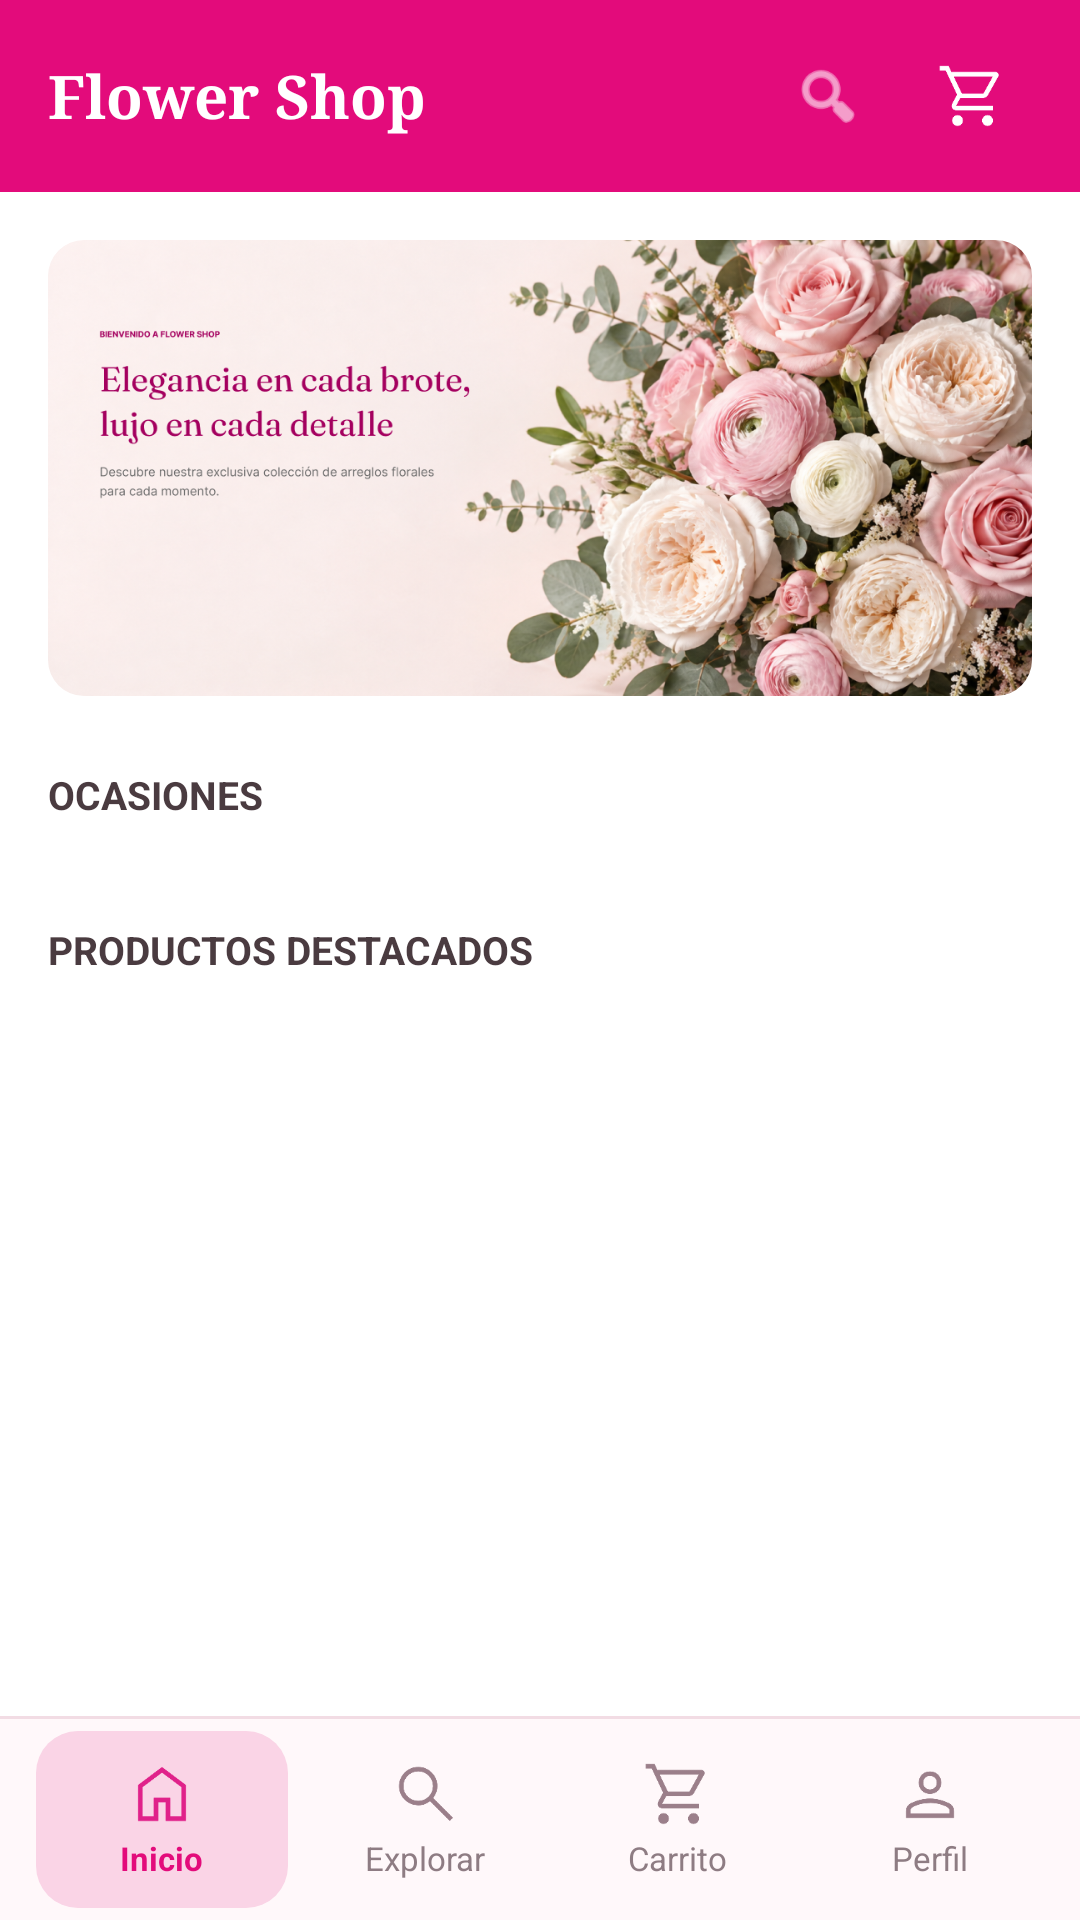

Here is an Android app screen rendered from its layout file. Give the layout XML and the strings, colors and styles it references.
<!-- AndroidManifest.xml: application theme Theme.Flower__shop -->
<!-- res/layout/activity_main.xml -->
<?xml version="1.0" encoding="utf-8"?>
<androidx.constraintlayout.widget.ConstraintLayout xmlns:android="http://schemas.android.com/apk/res/android"
    xmlns:app="http://schemas.android.com/apk/res-auto"
    xmlns:tools="http://schemas.android.com/tools"
    android:id="@+id/main"
    android:layout_width="match_parent"
    android:layout_height="match_parent"
    android:background="#FFFFFF"
    tools:context=".vista.MainActivity">

    <LinearLayout
        android:id="@+id/headerContainer"
        android:layout_width="match_parent"
        android:layout_height="64dp"
        android:background="#E30B7B"
        android:gravity="center_vertical"
        android:orientation="horizontal"
        android:paddingHorizontal="12dp"
        app:layout_constraintTop_toTopOf="parent">

        <TextView
            android:id="@+id/txtTituloInicio"
            android:layout_width="0dp"
            android:layout_height="wrap_content"
            android:layout_marginStart="4dp"
            android:layout_weight="1"
            android:fontFamily="serif"
            android:text="Flower Shop"
            android:textColor="#FFFFFF"
            android:textSize="20sp"
            android:textStyle="bold" />

        <ImageButton
            android:id="@+id/btnBuscar"
            android:layout_width="48dp"
            android:layout_height="48dp"
            android:background="?attr/selectableItemBackgroundBorderless"
            android:contentDescription="Buscar productos"
            android:padding="12dp"
            android:scaleType="fitCenter"
            android:src="@android:drawable/ic_menu_search"
            app:tint="#FFFFFF" />

        <ImageButton
            android:id="@+id/btnCarrito"
            android:layout_width="48dp"
            android:layout_height="48dp"
            android:background="?attr/selectableItemBackgroundBorderless"
            android:contentDescription="Abrir carrito"
            android:padding="12dp"
            android:scaleType="fitCenter"
            android:src="@drawable/carrito"
            app:tint="#FFFFFF" />
    </LinearLayout>

    <androidx.core.widget.NestedScrollView
        android:id="@+id/scrollInicio"
        android:layout_width="match_parent"
        android:layout_height="0dp"
        android:fillViewport="true"
        app:layout_constraintBottom_toTopOf="@id/bottomNavContainer"
        app:layout_constraintTop_toBottomOf="@id/headerContainer">

        <LinearLayout
            android:layout_width="match_parent"
            android:layout_height="wrap_content"
            android:orientation="vertical"
            android:paddingTop="16dp"
            android:paddingBottom="20dp">

            <com.google.android.material.imageview.ShapeableImageView
                android:id="@+id/imgPortada"
                android:layout_width="match_parent"
                android:layout_height="wrap_content"
                android:layout_marginHorizontal="16dp"
                android:adjustViewBounds="true"
                android:contentDescription="Bienvenido a Flower Shop. Elegancia en cada brote, lujo en cada detalle."
                android:scaleType="fitCenter"
                android:src="@drawable/portada_inicio"
                app:shapeAppearanceOverlay="@style/RoundedImage12dp" />

            <TextView
                android:id="@+id/txtTituloOcasiones"
                android:layout_width="wrap_content"
                android:layout_height="wrap_content"
                android:layout_marginStart="16dp"
                android:layout_marginTop="24dp"
                android:layout_marginBottom="10dp"
                android:accessibilityHeading="true"
                android:text="OCASIONES"
                android:textColor="#4A3B40"
                android:textSize="13sp"
                android:textStyle="bold" />

            <androidx.recyclerview.widget.RecyclerView
                android:id="@+id/rvOcasiones"
                android:layout_width="match_parent"
                android:layout_height="wrap_content"
                android:clipToPadding="false"
                android:nestedScrollingEnabled="false"
                android:orientation="vertical"
                android:paddingHorizontal="10dp"
                app:layoutManager="androidx.recyclerview.widget.GridLayoutManager"
                app:spanCount="2"
                tools:itemCount="4" />

            <TextView
                android:id="@+id/txtTituloProductosDestacados"
                android:layout_width="wrap_content"
                android:layout_height="wrap_content"
                android:layout_marginStart="16dp"
                android:layout_marginTop="24dp"
                android:layout_marginBottom="10dp"
                android:accessibilityHeading="true"
                android:text="PRODUCTOS DESTACADOS"
                android:textColor="#4A3B40"
                android:textSize="13sp"
                android:textStyle="bold" />

            <androidx.recyclerview.widget.RecyclerView
                android:id="@+id/rvProductosDestacados"
                android:layout_width="match_parent"
                android:layout_height="wrap_content"
                android:clipToPadding="false"
                android:nestedScrollingEnabled="false"
                android:orientation="vertical"
                android:paddingHorizontal="10dp"
                app:layoutManager="androidx.recyclerview.widget.LinearLayoutManager"
                tools:itemCount="3" />
        </LinearLayout>
    </androidx.core.widget.NestedScrollView>

    <LinearLayout
        android:id="@+id/bottomNavContainer"
        android:layout_width="match_parent"
        android:layout_height="68dp"
        android:background="#FFF8FA"
        android:orientation="vertical"
        app:layout_constraintBottom_toBottomOf="parent">

        <View
            android:layout_width="match_parent"
            android:layout_height="1dp"
            android:background="#F2DCE4" />

        <LinearLayout
            android:layout_width="match_parent"
            android:layout_height="match_parent"
            android:gravity="center_vertical"
            android:orientation="horizontal"
            android:paddingHorizontal="8dp"
            android:paddingVertical="4dp">

            <LinearLayout
                android:id="@+id/navInicio"
                android:layout_width="0dp"
                android:layout_height="match_parent"
                android:layout_marginHorizontal="4dp"
                android:layout_weight="1"
                android:background="@drawable/bg_nav_active"
                android:gravity="center"
                android:orientation="vertical">

                <ImageView
                    android:id="@+id/imgNavInicio"
                    android:layout_width="24dp"
                    android:layout_height="24dp"
                    android:contentDescription="Inicio"
                    android:scaleType="fitCenter"
                    android:src="@drawable/inicio_on" />

                <TextView
                    android:id="@+id/txtNavInicio"
                    android:layout_width="wrap_content"
                    android:layout_height="wrap_content"
                    android:layout_marginTop="2dp"
                    android:text="Inicio"
                    android:textColor="#E30B7B"
                    android:textSize="11sp"
                    android:textStyle="bold" />
            </LinearLayout>

            <LinearLayout
                android:id="@+id/navExplorar"
                android:layout_width="0dp"
                android:layout_height="match_parent"
                android:layout_weight="1"
                android:gravity="center"
                android:orientation="vertical">

                <ImageView
                    android:id="@+id/imgNavExplorar"
                    android:layout_width="24dp"
                    android:layout_height="24dp"
                    android:contentDescription="Explorar"
                    android:scaleType="fitCenter"
                    android:src="@drawable/explorar" />

                <TextView
                    android:id="@+id/txtNavExplorar"
                    android:layout_width="wrap_content"
                    android:layout_height="wrap_content"
                    android:layout_marginTop="2dp"
                    android:text="Explorar"
                    android:textColor="#8E7C83"
                    android:textSize="11sp" />
            </LinearLayout>

            <LinearLayout
                android:id="@+id/navCarrito"
                android:layout_width="0dp"
                android:layout_height="match_parent"
                android:layout_weight="1"
                android:gravity="center"
                android:orientation="vertical">

                <ImageView
                    android:id="@+id/imgNavCarrito"
                    android:layout_width="24dp"
                    android:layout_height="24dp"
                    android:contentDescription="Carrito"
                    android:scaleType="fitCenter"
                    android:src="@drawable/carrito" />

                <TextView
                    android:id="@+id/txtNavCarrito"
                    android:layout_width="wrap_content"
                    android:layout_height="wrap_content"
                    android:layout_marginTop="2dp"
                    android:text="Carrito"
                    android:textColor="#8E7C83"
                    android:textSize="11sp" />
            </LinearLayout>

            <LinearLayout
                android:id="@+id/navPerfil"
                android:layout_width="0dp"
                android:layout_height="match_parent"
                android:layout_weight="1"
                android:gravity="center"
                android:orientation="vertical">

                <ImageView
                    android:id="@+id/imgNavPerfil"
                    android:layout_width="24dp"
                    android:layout_height="24dp"
                    android:contentDescription="Perfil"
                    android:scaleType="fitCenter"
                    android:src="@drawable/perfil" />

                <TextView
                    android:id="@+id/txtNavPerfil"
                    android:layout_width="wrap_content"
                    android:layout_height="wrap_content"
                    android:layout_marginTop="2dp"
                    android:text="Perfil"
                    android:textColor="#8E7C83"
                    android:textSize="11sp" />
            </LinearLayout>
        </LinearLayout>
    </LinearLayout>
</androidx.constraintlayout.widget.ConstraintLayout>
<!-- resources referenced by this layout -->
<resources>
  <!-- drawable bg_nav_active (drawable) -->
  <?xml version="1.0" encoding="utf-8"?>
  <shape xmlns:android="http://schemas.android.com/apk/res/android">
      <solid android:color="#FAD4E6" />
      <corners android:radius="14dp" />
  </shape>
  <!-- drawable carrito: png bitmap (drawable, 2367 bytes) -->
  <!-- drawable explorar: png bitmap (drawable, 2814 bytes) -->
  <!-- drawable inicio_on: png bitmap (drawable, 1610 bytes) -->
  <!-- drawable perfil: png bitmap (drawable, 2403 bytes) -->
  <!-- drawable portada_inicio: png bitmap (drawable-nodpi, 999170 bytes) -->
  <style name="RoundedImage12dp">
          <item name="cornerFamily">rounded</item>
          <item name="cornerSize">12dp</item>
      </style>
  <style name="Theme.Flower__shop" parent="Base.Theme.Flower__shop" />
  <style name="Base.Theme.Flower__shop" parent="Theme.Material3.DayNight.NoActionBar">
          
          
      </style>
</resources>
